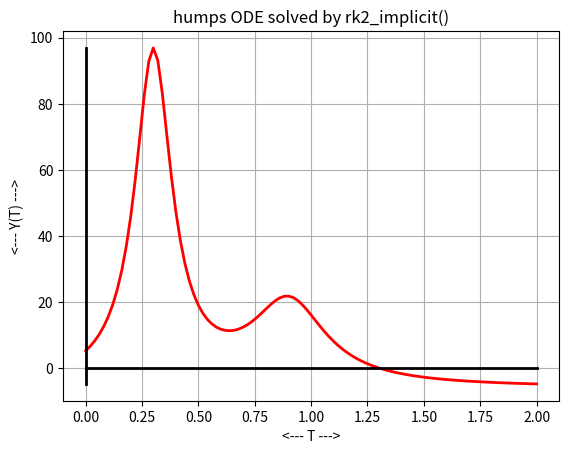
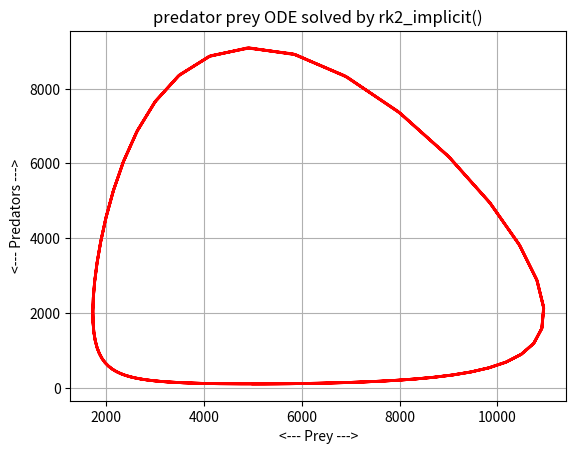
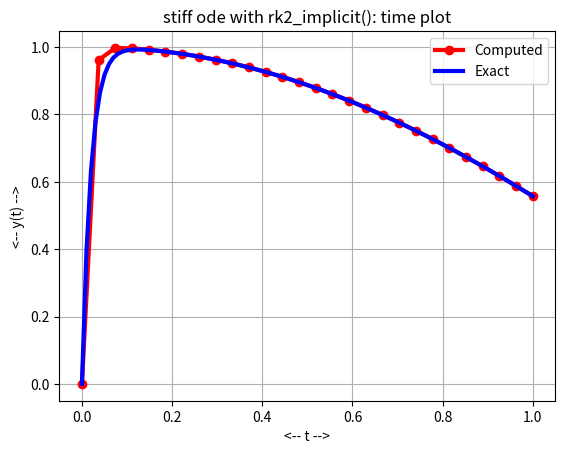

Here is the Python script that generated these plots, in order:
#! /usr/bin/env python3
#
def rk2_implicit_test ( ):

#*****************************************************************************80
#
## rk2_implicit_test() tests rk2_implicit().
#
#  Licensing:
#
#    This code is distributed under the MIT license. 
#
#  Modified:
#
#    13 November 2024
#
#  Author:
#
#    John Burkardt
#
  import numpy as np
  import platform

  print ( '' )
  print ( 'rk2_implicit_test():' )
  print ( '  python version: ' + platform.python_version ( ) )
  print ( '  numpy version:  ' + np.version.version )
  print ( '  Test rk2_implicit() for solving an ordinary differential equation.' )

  tspan = np.array ( [ 0.0, 2.0 ] )
  y0 = 5.1765
  n = 100
  rk2_implicit_humps_test ( tspan, y0, n )

  tspan = np.array ( [ 0.0, 5.0 ] )
  y0 = np.array ( [ 5000, 100 ] )
  n = 200
  rk2_implicit_predator_prey_test ( tspan, y0, n )

  tspan = np.array ( [ 0.0, 1.0 ] )
  y0 = np.array ( [ 0.0 ] )
  n = 27
  rk2_implicit_stiff_test ( tspan, y0, n )
#
#  Terminate.
#
  print ( '' )
  print ( 'rk2_implicit_test():' )
  print ( '  Normal end of execution.' )
  return
def rk2_implicit ( f, tspan, y0, n ):

#*****************************************************************************80
#
## rk2_implicit() uses a Runge-Kutta order 2 implicit method to solve an ODE.
#
#  Licensing:
#
#    This code is distributed under the MIT license.
#
#  Modified:
#
#    13 November 2024
#
#  Author:
#
#    John Burkardt
#
#  Reference:
#
#    Catalin Trenchea, John Burkardt,
#    Refactorization of the rk2_implicit rule,
#    Applied Mathematics Letters,
#    Volume 107, September 2020.
#
#  Input:
#
#    function f: evaluates the right hand side of the ODE.  
#
#    real tspan[2]: the starting and ending times.
#
#    real y0[m]: the initial conditions. 
#
#    integer n: the number of steps.
#
#  Output:
#
#    real t[n+1], y[n+1,m]: the solution estimates.
#
  from scipy.optimize import fsolve
  import numpy as np

  if ( np.ndim ( y0 ) == 0 ):
    m = 1
  else:
    m = len ( y0 )

  t = np.zeros ( n + 1 )
  y = np.zeros ( [ n + 1, m ] )

  dt = ( tspan[1] - tspan[0] ) / float ( n )

  t[0] = tspan[0];
  y[0,:] = y0

  for i in range ( 0, n ):

    to = t[i]
    yo = y[i,:]

    th = to + 0.5 * dt
    yh = yo + 0.5 * dt * f ( to, yo )
    yh = fsolve ( midpoint_residual, yh, args = ( f, to, yo, th ) )

    tp = to + dt
    yp = 2.0 * yh - yo

    t[i+1]   = tp
    y[i+1,:] = yp

  return t, y

def midpoint_residual ( yh, f, to, yo, th ):

#*****************************************************************************80
#
## midpoint_residual() evaluates the midpoint residual.
#
#  Discussion:
#
#    We are seeking a value YH defined by the implicit equation:
#
#      YH = YO + ( TH - TO ) * F ( TH, YH )
#
#  Licensing:
#
#    This code is distributed under the MIT license.
#
#  Modified:
#
#    21 October 2020
#
#  Author:
#
#    John Burkardt
#
#  Input:
#
#    real yh: the estimated solution value at the midpoint time.
#
#    function f: evaluates the right hand side of the ODE.  
#
#    real to, yo: the old time and solution value.
#
#    real th: the midpoint time.
#
#  Output:
#
#    real value: the midpoint residual.
#
  value = yh - yo - ( th - to ) * f ( th, yh )

  return value

def rk2_implicit_humps_test ( tspan, y0, n ):

#*****************************************************************************80
#
## rk2_implicit_humps_test() solves humps_ode() using rk2_implicit().
#
#  Licensing:
#
#    This code is distributed under the MIT license.
#
#  Modified:
#
#    21 October 2020
#
#  Author:
#
#    John Burkardt
#
#  Input:
#
#    real tspan[2]: the time span
#
#    real y0[2]: the initial condition.
#
#    integer n: the number of steps to take.
#
  import matplotlib.pyplot as plt
  import numpy as np

  print ( '' )
  print ( 'rk2_implicit_humps_test():' )
  print ( '  Solve humps_ode() using rk2_implicit().' )

  t, y = rk2_implicit ( humps_deriv, tspan, y0, n )

  plt.plot ( t, y, 'r-', linewidth = 2 )

  a = tspan[0]
  b = tspan[1]
  if ( a <= 0.0 and 0.0 <= b ):
    plt.plot ( [a,b], [0,0], 'k-', linewidth = 2 )

  ymin = min ( y )
  ymax = max ( y )
  if ( ymin <= 0.0 and 0.0 <= ymax ):
    plt.plot ( [0, 0], [ymin,ymax], 'k-', linewidth = 2 )

  plt.grid ( True )
  plt.xlabel ( '<--- T --->' )
  plt.ylabel ( '<--- Y(T) --->' )
  plt.title ( 'humps ODE solved by rk2_implicit()' )

  filename = 'rk2_implicit_humps.png'
  plt.savefig ( filename )
  print ( '  Graphics saved as "%s"' % ( filename ) )
  plt.show ( block = False )
  plt.close ( )

  return

def rk2_implicit_predator_prey_test ( tspan, y0, n ):

#*****************************************************************************80
#
## rk2_implicit_predator_prey_test() solves predator_prey_ode() using rk2_implicit().
#
#  Licensing:
#
#    This code is distributed under the MIT license.
#
#  Modified:
#
#    21 October 2020
#
#  Author:
#
#    John Burkardt
#
#  Input:
#
#    real tspan[2]: the time span
#
#    real y0[2]: the initial condition.
#
#    integer n: the number of steps to take.
#
  import matplotlib.pyplot as plt
  import numpy as np

  print ( '' )
  print ( 'rk2_implicit_predator_prey_test():' )
  print ( '  Solve predator_prey_ode() using rk2_implicit().' )

  t, y = rk2_implicit ( predator_prey_deriv, tspan, y0, n )

  plt.plot ( y[:,0], y[:,1], 'r-', linewidth = 2 )
  plt.grid ( True )
  plt.xlabel ( '<--- Prey --->' )
  plt.ylabel ( '<--- Predators --->' )
  plt.title ( 'predator prey ODE solved by rk2_implicit()' )
  filename = 'rk2_implicit_predator_prey.png'
  plt.savefig ( filename )
  print ( '  Graphics saved as "%s"' % ( filename ) )
  plt.show ( block = False )
  plt.close ( )

  return

def humps_deriv ( x, y ):

#*****************************************************************************80
#
## humps_deriv() evaluates the derivative of humps_ode().
#
#  Discussion:
#
#    y = 1.0 / ( ( x - 0.3 )^2 + 0.01 ) \
#      + 1.0 / ( ( x - 0.9 )^2 + 0.04 ) \
#      - 6.0
#
#  Licensing:
#
#    This code is distributed under the MIT license.
#
#  Modified:
#
#    22 April 2020
#
#  Author:
#
#    John Burkardt
#
#  Input:
#
#    real x[:], y[:]: the arguments.
#
#  Output:
#
#    real yp[:]: the value of the derivative at x.
#
  yp = - 2.0 * ( x - 0.3 ) / ( ( x - 0.3 )**2 + 0.01 )**2 \
       - 2.0 * ( x - 0.9 ) / ( ( x - 0.9 )**2 + 0.04 )**2

  return yp

def predator_prey_deriv ( t, rf ):

#*****************************************************************************80
#
## predator_prey_deriv() evaluates the right hand side of predator_prey_ode().
#
#  Licensing:
#
#    This code is distributed under the MIT license.
#
#  Modified:
#
#    22 April 2020
#
#  Author:
#
#    John Burkardt
#
#  Reference:
#
#    George Lindfield, John Penny,
#    Numerical Methods Using MATLAB,
#    Second Edition,
#    Prentice Hall, 1999,
#    ISBN: 0-13-012641-1,
#    LC: QA297.P45.
#
#  Input:
#
#    real T, the current time.
#
#    real RF[2], the current solution variables, rabbits and foxes.
#
#  Output:
#
#    real DRFDT[2], the right hand side of the 2 ODE's.
#
  import numpy as np

  r = rf[0]
  f = rf[1]

  drdt =    2.0 * r - 0.001 * r * f
  dfdt = - 10.0 * f + 0.002 * r * f

  drfdt = np.array ( [ drdt, dfdt ] )

  return drfdt

def rk2_implicit_stiff_test ( tspan, y0, n ):

#*****************************************************************************80
#
## rk2_implicit_stiff_test() uses rk2_implicit() on the stiff ODE.
#
#  Discussion:
#
#    fsolve() is used to solve the backward Euler equation.
#
#  Licensing:
#
#    This code is distributed under the MIT license.
#
#  Modified:
#
#    29 May 2022
#
#  Author:
#
#    John Burkardt
#
#  Input:
#
#    real TSPAN(2): the first and last times.
#
#    real Y0: the initial condition.
#
#    integer N: the number of steps to take.
#
  import matplotlib.pyplot as plt
  import numpy as np

  print ( '' )
  print ( 'rk2_implicit_stiff_test():' )
  print ( '  Use rk2_implicit() to solve the stiff ODE.' )

  t1, y1 = rk2_implicit ( stiff_deriv, tspan, y0, n )

  t2 = np.linspace ( tspan[0], tspan[1], 101 )
  y2 = stiff_exact ( t2 )

  plt.plot ( t1, y1, 'ro-', linewidth = 3 )
  plt.plot ( t2, y2, 'b-', linewidth = 3 )
  plt.grid ( True )
  plt.xlabel ( '<-- t -->' )
  plt.ylabel ( '<-- y(t) -->' )
  plt.title ( 'stiff ode with rk2_implicit(): time plot' )
  plt.legend ( [ 'Computed', 'Exact' ] )
  filename = 'rk2_implicit_stiff.png'
  plt.savefig ( filename )
  print ( '  Graphics saved as "' + filename + '"' )
  plt.show ( block = False )
  plt.close ( )

  return

def stiff_deriv ( t, y ):

#*****************************************************************************80
#
## stiff_deriv() evaluates the right hand side of the stiff equation.
#
#  Discussion:
#
#    y' = 50 * ( cos(t) - y )
#    y(0) = 0
#
#  Licensing:
#
#    This code is distributed under the MIT license.
#
#  Modified:
#
#    06 February 2020
#
#  Author:
#
#    John Burkardt
#
#  Input:
#
#    real T, Y: the time and solution value.
#
#  Output:
#
#    real DYDT: the derivative value.
#
  import numpy as np

  dydt = 50.0 * ( np.cos ( t ) - y )

  return dydt

def stiff_exact ( t ):

#*****************************************************************************80
#
## stiff_exact() evaluates the exact solution of the stiff equation.
#
#  Discussion:
#
#    y' = 50 * ( cos(t) - y )
#    y(0) = 0
#
#  Licensing:
#
#    This code is distributed under the MIT license.
#
#  Modified:
#
#    06 February 2020
#
#  Author:
#
#    John Burkardt
#
#  Input:
#
#    real T(:): the evaluation times.
#
#  Output:
#
#    real Y(:): the exact solution values.
#
  import numpy as np

  value = 50.0 * ( np.sin ( t ) + 50.0 * np.cos(t) \
    - 50.0 * np.exp ( - 50.0 * t ) ) / 2501.0

  return value

def timestamp ( ):

#*****************************************************************************80
#
## timestamp() prints the date as a timestamp.
#
#  Licensing:
#
#    This code is distributed under the MIT license. 
#
#  Modified:
#
#    21 August 2019
#
#  Author:
#
#    John Burkardt
#
  import time

  t = time.time ( )
  print ( time.ctime ( t ) )

  return

if ( __name__ == '__main__' ):
  timestamp ( )
  rk2_implicit_test ( )
  timestamp ( )
 
